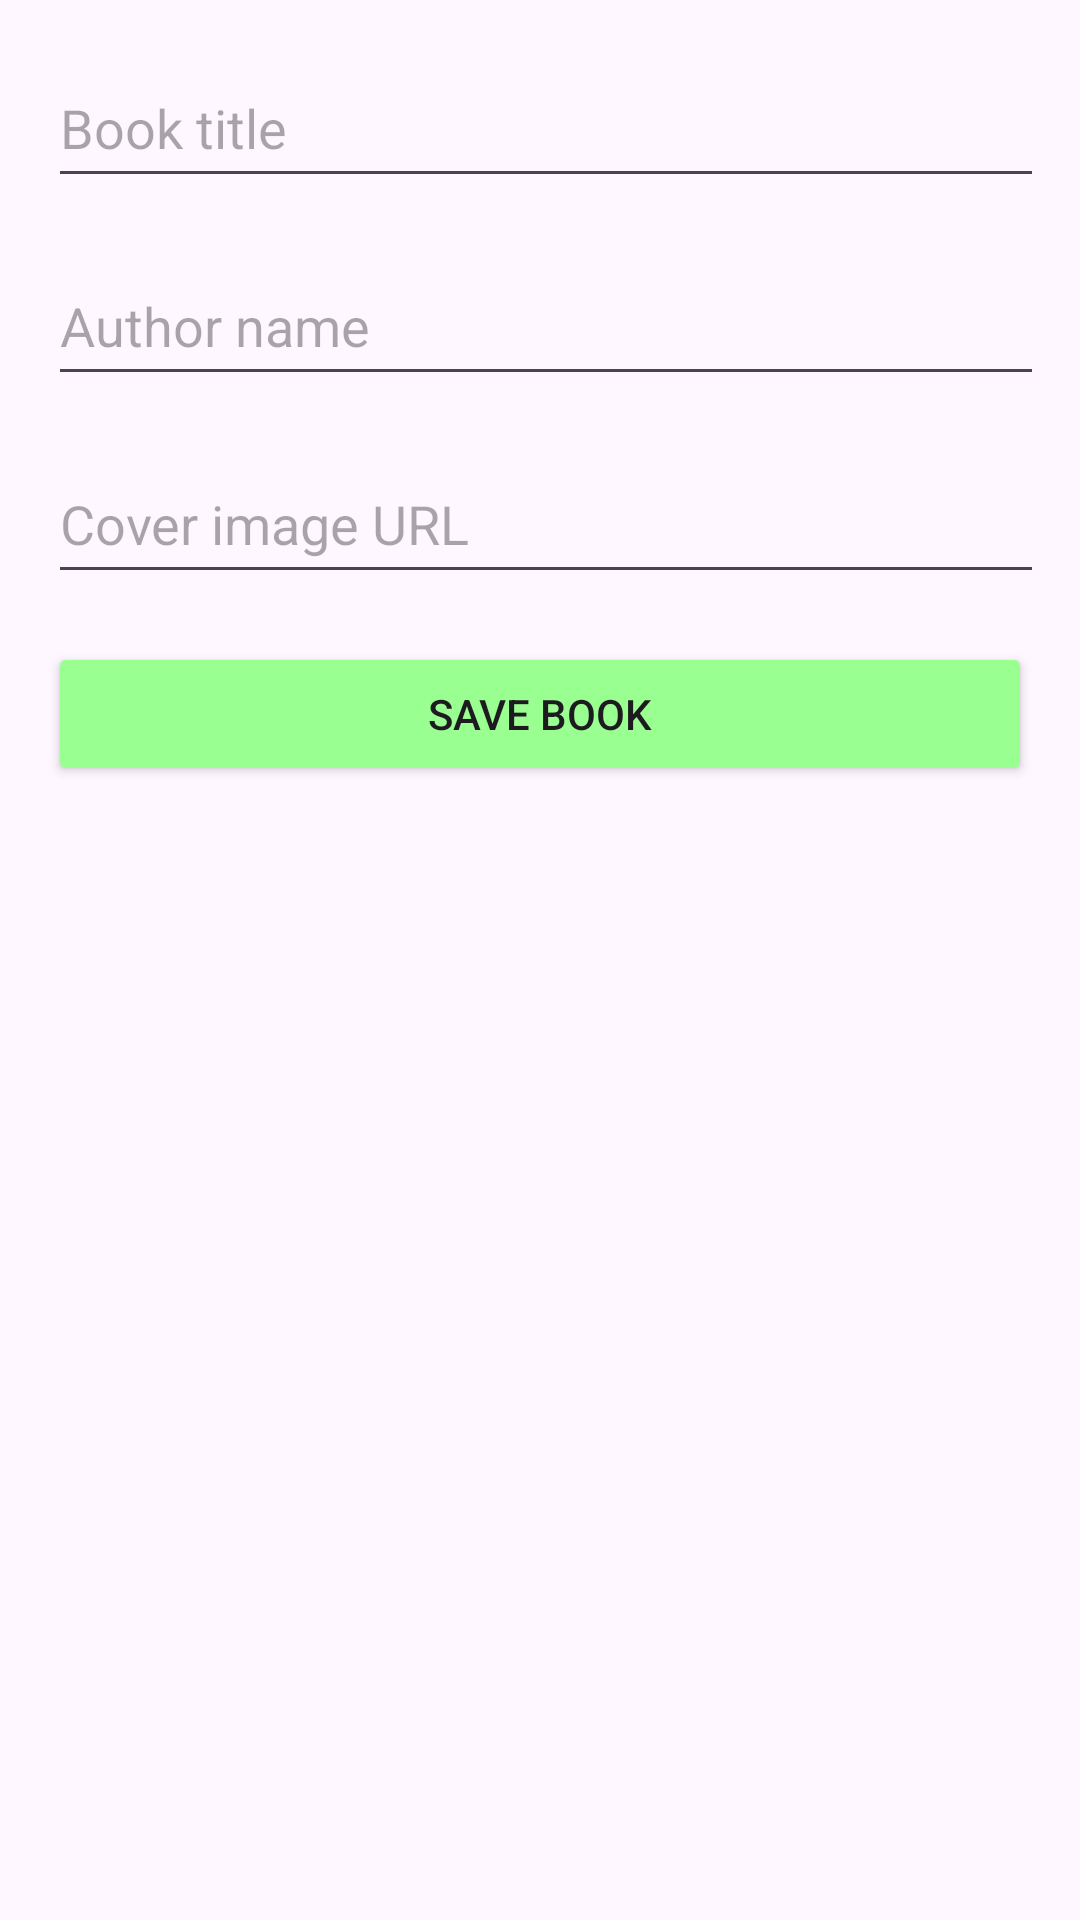

Android layout source for this screen:
<!-- AndroidManifest.xml: application theme Theme.ThirdAppOnXML -->
<!-- res/layout/activity_add_book.xml -->
<?xml version="1.0" encoding="utf-8"?>
<LinearLayout
    xmlns:android="http://schemas.android.com/apk/res/android"
    android:layout_width="match_parent"
    android:layout_height="match_parent"
    android:orientation="vertical"
    android:padding="16dp">

    <EditText
        android:id="@+id/titleInput"
        android:layout_width="380dp"
        android:layout_height="50dp"
        android:autofillHints="@string/bookTitle"
        android:hint="@string/bookTitle"
        android:layout_marginBottom="16dp"
        android:inputType="text" />

    <EditText
        android:id="@+id/authorInput"
        android:layout_width="380dp"
        android:layout_height="50dp"
        android:autofillHints="@string/authorName"
        android:hint="@string/authorName"
        android:layout_marginBottom="16dp"
        android:inputType="text"/>

    <EditText
        android:id="@+id/coverUrlInput"
        android:layout_width="380dp"
        android:layout_height="50dp"
        android:autofillHints="@string/coverImageUrl"
        android:hint="@string/coverImageUrl"
        android:layout_marginBottom="16dp"
        android:inputType="textUri"/>

    <Button
        android:id="@+id/saveButton"
        android:layout_width="match_parent"
        android:layout_height="wrap_content"
        android:text="@string/saveBook"
        android:backgroundTint="@color/buttonColor"/>

</LinearLayout>
<!-- resources referenced by this layout -->
<resources>
  <color name="buttonColor">#99FF90</color>
  <string name="authorName">Author name</string>
  <string name="bookTitle">Book title</string>
  <string name="coverImageUrl">Cover image URL</string>
  <string name="saveBook">Save book</string>
  <style name="Theme.ThirdAppOnXML" parent="Base.Theme.ThirdAppOnXML" />
  <style name="Base.Theme.ThirdAppOnXML" parent="Theme.Material3.DayNight.NoActionBar">
          
          
      </style>
</resources>
